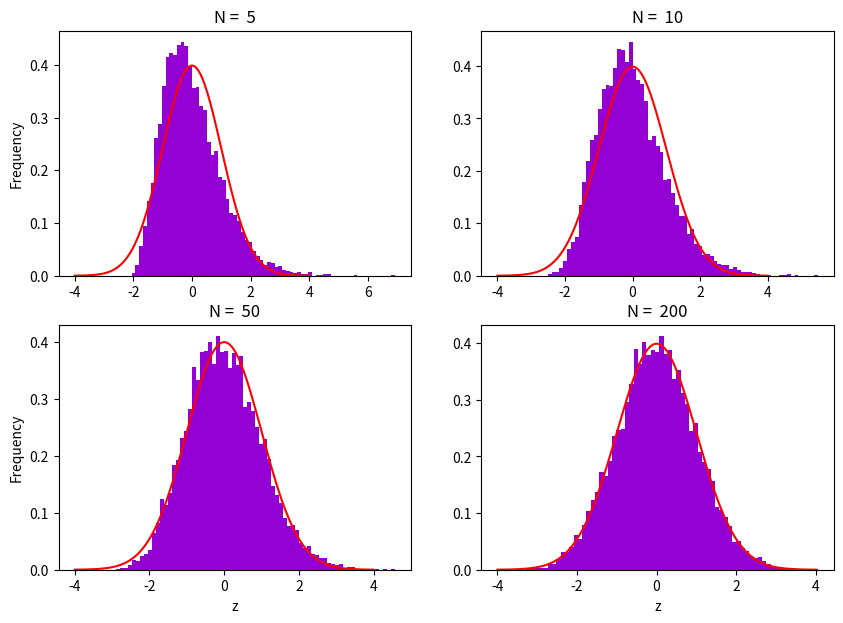

This chart was generated by the following Python code:
# [redacted]
# PROBLEM 4 - part 1

# imported packages
import numpy as np
import matplotlib.pyplot as plt


M = 10000                       # number of samples
N_values = [5, 10, 50, 200]     # sample size (increasing values)

# Definition of function that generates the data
def data (sample_size, number_samples):
    y_set = []
    z_set = []
    for i in range(number_samples):
        x = np.random.exponential(scale = 1., size = sample_size)
        y = np.mean(x)
        z = np.sqrt(sample_size) * (y - 1)
        y_set.append(y)
        z_set.append(z)
    return y_set, z_set

# Definition of function for the gaussian distribution
def gauss(x, mean, sigma):
    return 1./(np.sqrt(2*np.pi) * sigma) * np.exp(-0.5 * (x - mean)**2/sigma**2) 

# Arrays which will contain the data to be plotted
z_histo = []
x_gauss_plot = []
z_gauss_plot = []

# Generation of the data
for N in N_values:

    # Generation of values for the variable z 
    histo_data = data(N,M)[1]                               
     
    # Generation of values for the plotting of the gaussian distribution
    mu, sigma = 0, 1
    x_gauss = np.linspace(mu -4*sigma, mu + 4*sigma, 200)
    z_gauss = gauss(x_gauss, mu, sigma)

    # Saving the data for the plot
    z_histo.append(histo_data)
    x_gauss_plot.append(x_gauss)
    z_gauss_plot.append(z_gauss)
    
    
# Plotting of results
fig, axes = plt.subplots(2, 2, figsize=(10, 7))
axes = axes.flatten()

for i in range(len(N_values)):
    axes[i].hist(z_histo[i], bins = 70, density=True, color = 'darkviolet')
    axes[i].plot(x_gauss_plot[i], z_gauss_plot[i], color = 'red')
    axes[i].set_title(f'N =  {N_values[i]}',)
    
    if i == 2 or i == 3:
        axes[i].set_xlabel("z")

    if i == 0 or i == 2:
        axes[i].set_ylabel("Frequency")    

plt.savefig("prob_4_1.png")
